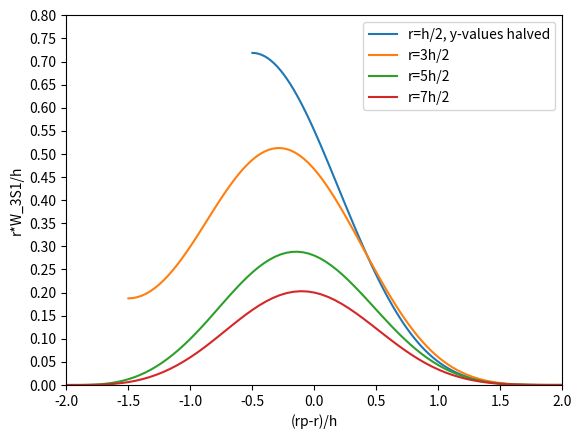

Write Python code to recreate this figure.
# -*- coding: utf-8 -*-
"""
Created on Tue Aug 25 13:13:30 2020

[redacted]
"""

import numpy as np
import matplotlib.pyplot as plt
pi = np.pi



def C(q):
    return q**2 - (3/4)*q**4 + (3/10)*q**5


def D(q):
    return 2*q**2 - 2*q**3 + (3/4)*q**4 - (1/10)*q**5


def W_3S1(rp,r,h):
    σ = r/h
    σ_prime = rp/h
    X = σ_prime + σ
    Y = abs(σ_prime - σ)
    print('X=',X,'Y=',Y)
    prefactor = 1/(h*rp*r)
    
    if 2 < X:
        if 0 <= Y < 1:
            return prefactor * ( (7/10) - C(Y) )
        elif 1 <= Y < 2:
            return prefactor * ( (8/10) - D(Y) )
        else:
            print('zilch')
            return 0
        
    elif 1 < X <= 2:
        if 0 <= Y < 1:
            return prefactor * ( (-1/10) + D(X) - C(Y) )
        elif 1 <= Y < 2:
            return prefactor * ( D(X) - D(Y) )
        else:
            print('zilch')
            return 0
        
    elif X <= 1:
        return prefactor * ( C(X) - C(Y) )


def get_xy(N,h,multiplier):
    r = multiplier * (h/2)
    rp = np.linspace(1e-8,2*h+r,N)
    x_vals = np.zeros(N)
    y_vals = np.zeros(N)
    for i in range(N):
        x_vals [i] = (rp[i]-r)/h
        y_vals [i] = ( r*W_3S1(rp[i],r,h) )/h
    return x_vals, y_vals


x1,y1 = get_xy(100,1,1)
x2,y2 = get_xy(100,1,3)
x3,y3 = get_xy(100,1,5)
x4,y4 = get_xy(100,1,7)
plt.clf()
plt.plot(x1,y1*(1/2),label='r=h/2, y-values halved')
plt.plot(x2,y2,label='r=3h/2')
plt.plot(x3,y3,label='r=5h/2')
plt.plot(x4,y4,label='r=7h/2')
plt.ylim(0,0.8)
plt.xlim(-2,2)
plt.yticks(np.arange(0, 0.85, 0.05))
#plt.axhline(0.7,color='grey',linestyle='--')
plt.xlabel('(rp-r)/h')
plt.ylabel('r*W_3S1/h')
plt.legend()
plt.show()